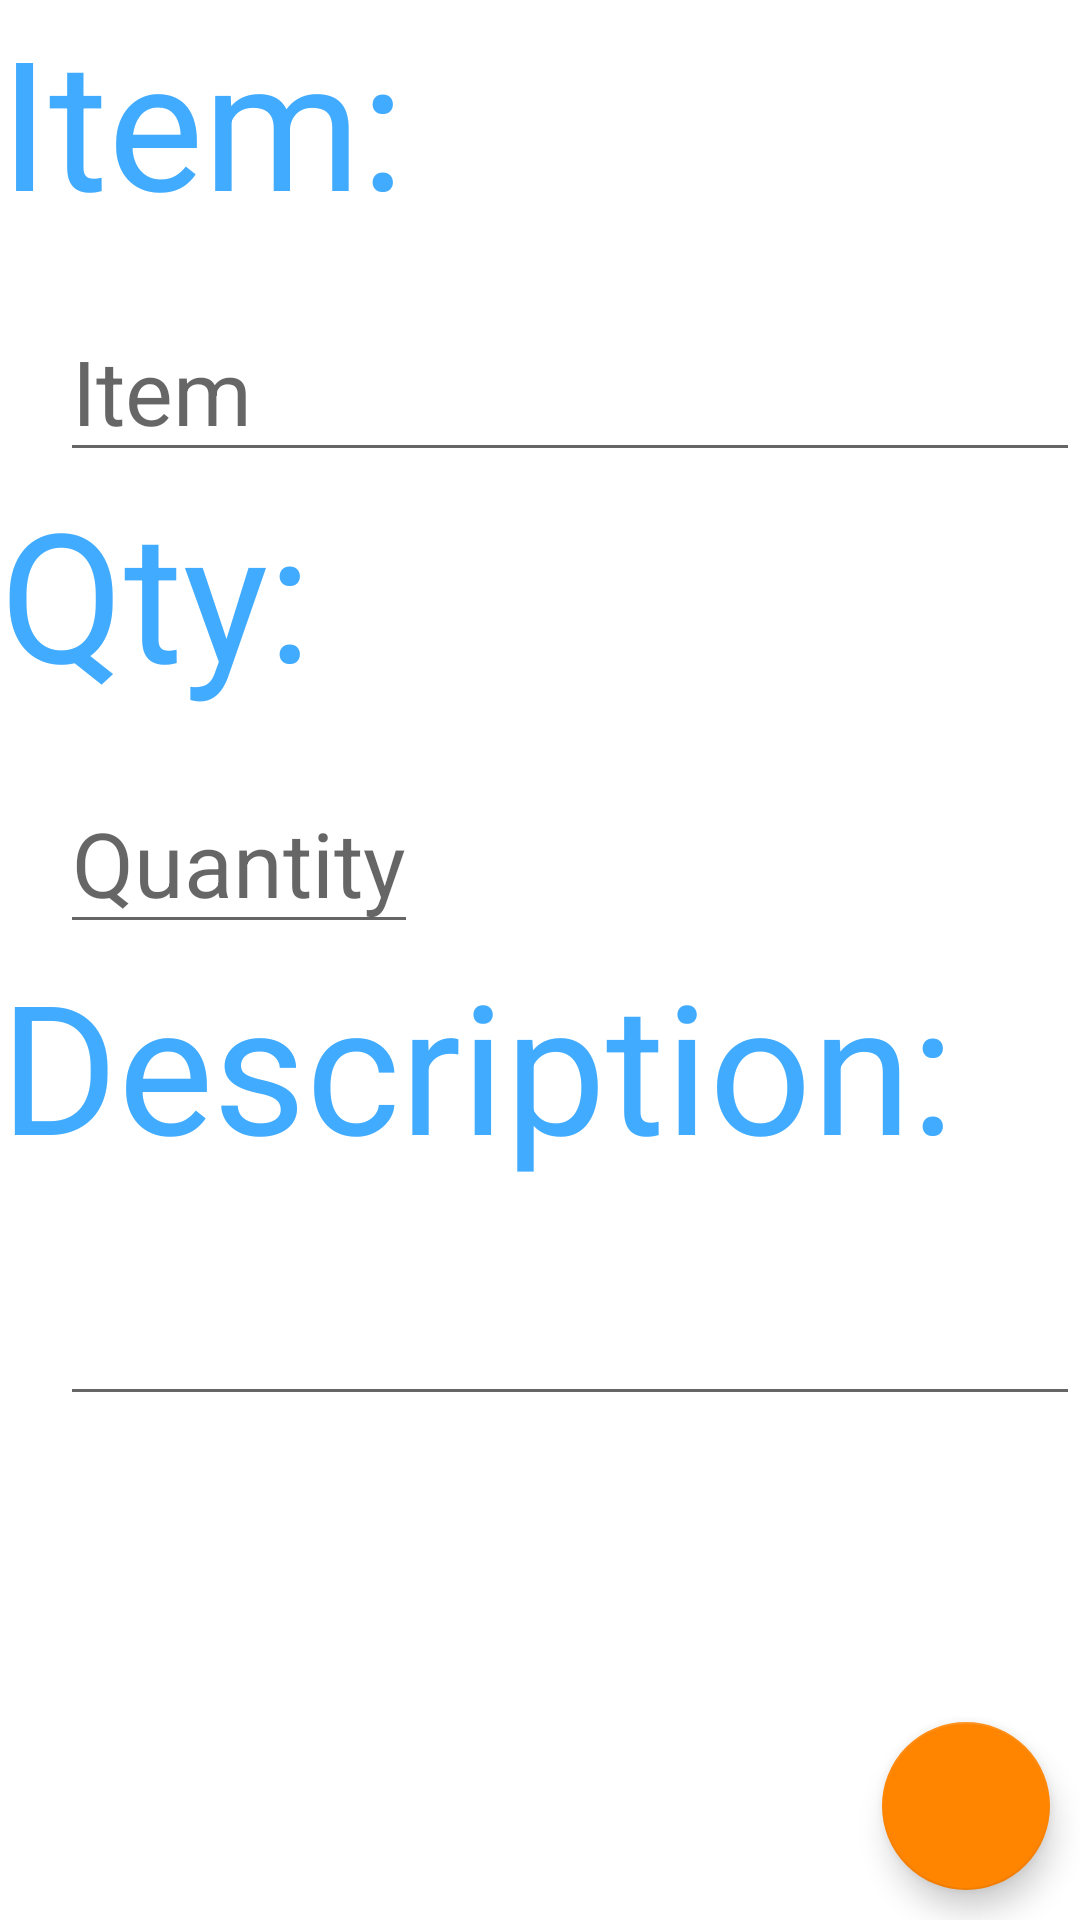

This screen was rendered from an Android layout file. Write that file and the resources it references.
<!-- AndroidManifest.xml: application theme Theme.JeanPetitIMS -->
<!-- res/layout/activity_item_edit.xml -->
<?xml version="1.0" encoding="utf-8"?>
<androidx.constraintlayout.widget.ConstraintLayout
    xmlns:android="http://schemas.android.com/apk/res/android"
    xmlns:app="http://schemas.android.com/apk/res-auto"
    xmlns:tools="http://schemas.android.com/tools"
    android:layout_width="match_parent"
    android:layout_height="match_parent"
    android:layout_margin="10dp"
    tools:context="com.zybooks.jeanpetitims.ItemEditActivity">

    <TextView
        android:id="@+id/itemLabel"
        android:layout_width="wrap_content"
        android:layout_height="wrap_content"
        android:text="@string/item_label"
        android:labelFor="@+id/itemText"
        style="@style/ItemLabel"
        app:layout_constraintTop_toTopOf="parent"
        app:layout_constraintLeft_toLeftOf="parent" />

    <EditText
        android:id="@+id/itemText"
        android:layout_width="match_parent"
        android:layout_height="wrap_content"
        android:hint="@string/item_hint"
        android:importantForAutofill="no"
        android:inputType="text"
        style="@style/ItemEditText"
        app:layout_constraintTop_toBottomOf="@id/itemLabel"
        app:layout_constraintBottom_toTopOf="@+id/quantityLabel"
        app:layout_constraintLeft_toRightOf="@id/itemLabel"
        app:layout_constraintRight_toRightOf="parent" />

    <TextView
        android:id="@+id/quantityLabel"
        android:layout_width="wrap_content"
        android:layout_height="wrap_content"
        android:text="@string/quantity_label"
        android:labelFor="@+id/quantityText"
        style="@style/ItemLabel"
        app:layout_constraintTop_toBottomOf="@+id/itemText"
        app:layout_constraintLeft_toLeftOf="parent" />

    <EditText
        android:id="@+id/quantityText"
        android:layout_width="wrap_content"
        android:layout_height="wrap_content"
        android:hint="Quantity"
        android:importantForAutofill="no"
        android:inputType="number"
        style="@style/ItemEditText"
        app:layout_constraintTop_toBottomOf="@id/quantityLabel"
        app:layout_constraintLeft_toLeftOf="parent"
        app:layout_constraintBottom_toTopOf="@id/descriptionLabel" />

    <TextView
        android:id="@+id/descriptionLabel"
        android:layout_width="wrap_content"
        android:layout_height="wrap_content"
        android:text="@string/description_label"
        style="@style/ItemLabel"
        app:layout_constraintTop_toBottomOf="@+id/quantityText"
        app:layout_constraintLeft_toLeftOf="parent"/>

    <EditText
        android:id="@+id/descriptionText"
        android:layout_width="match_parent"
        android:layout_height="0dp"
        android:layout_marginTop="20dp"
        android:layout_marginLeft="20dp"
        android:textSize="30sp"
        tools:text="Description"
        style="@style/ItemEditText"
        app:layout_constraintTop_toBottomOf="@id/descriptionLabel"
        app:layout_constraintLeft_toRightOf="@id/descriptionLabel" />

    <com.google.android.material.floatingactionbutton.FloatingActionButton
        android:id="@+id/saveButton"
        android:layout_width="wrap_content"
        android:layout_height="wrap_content"
        android:onClick="saveButtonClick"
        app:srcCompat="@drawable/check"
        android:layout_margin="10dp"
        app:layout_constraintBottom_toBottomOf="parent"
        app:layout_constraintRight_toRightOf="parent" />

</androidx.constraintlayout.widget.ConstraintLayout>
<!-- resources referenced by this layout -->
<resources>
  <string name="description_label">Description:</string>
  <string name="item_hint">Item</string>
  <string name="item_label">Item:</string>
  <string name="quantity_label">Qty:</string>
  <style name="ItemEditText">
          <item name="android:gravity">top</item>
          <item name="android:textSize">30sp</item>
          <item name="android:layout_marginTop">20dp</item>
          <item name="android:layout_marginBottom">20dp</item>
          <item name="android:layout_marginLeft">20dp</item>
      </style>
  <style name="ItemLabel">
          <item name="android:textSize">60sp</item>
          <item name="android:textColor">@color/colorPrimaryDark</item>
      </style>
  <style name="Theme.JeanPetitIMS" parent="Theme.MaterialComponents.DayNight.DarkActionBar">
          
          <item name="colorPrimary">@color/purple_500</item>
          <item name="colorPrimaryVariant">@color/purple_700</item>
          <item name="colorOnPrimary">@color/white</item>
          
          <item name="colorSecondary">@color/orange_200</item>
          <item name="colorSecondaryVariant">@color/orange_700</item>
          <item name="colorOnSecondary">@color/black</item>
          
          <item name="android:statusBarColor" tools:targetApi="l">?attr/colorPrimaryVariant</item>
          
      </style>
  <color name="colorPrimaryDark">#40ABFF</color>
  <color name="purple_500">#59C5FF</color>
  <color name="purple_700">#1492F1</color>
  <color name="white">#FFFFFFFF</color>
  <color name="orange_200">#FF8400</color>
  <color name="orange_700">#DD714F</color>
  <color name="black">#FF000000</color>
</resources>
